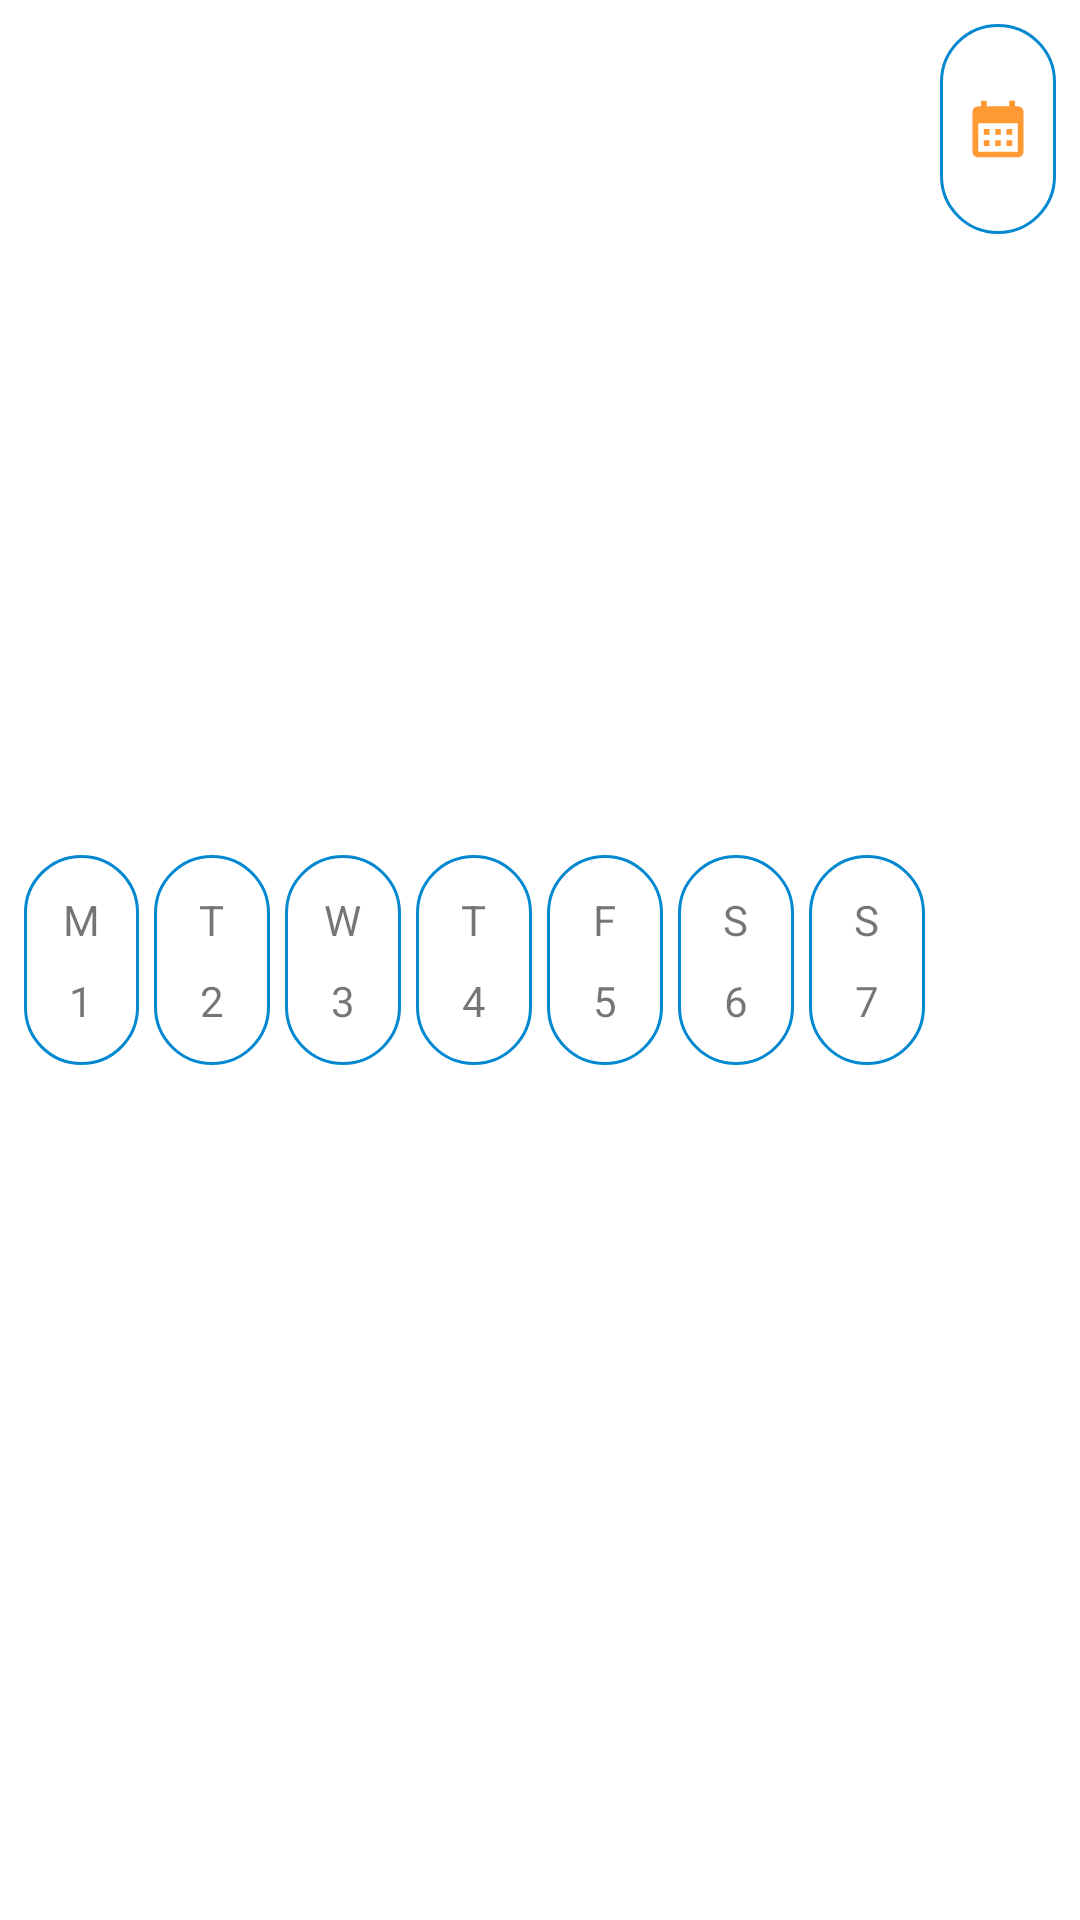

Produce the Android XML layout that renders to this screen, including the resource entries it uses.
<!-- AndroidManifest.xml: application theme AppTheme -->
<!-- res/layout/week_bar.xml -->
<?xml version="1.0" encoding="utf-8"?>
<LinearLayout xmlns:android="http://schemas.android.com/apk/res/android"
    android:id="@+id/week_bar"
    android:layout_width="match_parent"
    android:layout_height="wrap_content"
    android:orientation="horizontal"
    android:padding="8dp">

    <LinearLayout
        android:id="@+id/mondayFrame"
        android:layout_width="0dp"
        android:layout_height="70dp"
        android:layout_weight="1"
        android:orientation="vertical"
        android:layout_marginRight="5dp"
        android:background="@drawable/tab_shape"
        android:layout_gravity="center"
        android:padding="8dp">

        <TextView
            android:id="@+id/monday"
            android:layout_width="wrap_content"
            android:layout_height="wrap_content"
            android:layout_weight="1"
            android:gravity="center"
            android:layout_gravity="center"
            android:text="M" />

        <TextView
            android:id="@+id/dateMonday"
            android:layout_width="wrap_content"
            android:layout_height="wrap_content"
            android:layout_weight="1"
            android:gravity="center"
            android:layout_gravity="center"
            android:text="1" />
    </LinearLayout>

    <LinearLayout
        android:id="@+id/tuesdayFrame"
        android:layout_width="0dp"
        android:layout_height="70dp"
        android:layout_weight="1"
        android:orientation="vertical"
        android:layout_marginRight="5dp"
        android:layout_gravity="center"
        android:background="@drawable/tab_shape"
        android:padding="8dp">

        <TextView
            android:id="@+id/tuesday"
            android:layout_width="wrap_content"
            android:layout_height="wrap_content"
            android:layout_weight="1"
            android:gravity="center"
            android:layout_gravity="center"
            android:text="T" />

        <TextView
            android:id="@+id/dateTuesday"
            android:layout_width="wrap_content"
            android:layout_height="wrap_content"
            android:layout_weight="1"
            android:gravity="center"
            android:layout_gravity="center"
            android:text="2" />
    </LinearLayout>

    <LinearLayout
        android:id="@+id/wednesdayFrame"
        android:layout_width="0dp"
        android:layout_height="70dp"
        android:layout_weight="1"
        android:orientation="vertical"
        android:layout_marginRight="5dp"
        android:layout_gravity="center"
        android:background="@drawable/tab_shape"
        android:padding="8dp">

        <TextView
            android:id="@+id/wednesday"
            android:layout_width="wrap_content"
            android:layout_height="wrap_content"
            android:layout_weight="1"
            android:gravity="center"
            android:layout_gravity="center"
            android:text="W" />

        <TextView
            android:id="@+id/dateWednesday"
            android:layout_width="wrap_content"
            android:layout_height="wrap_content"
            android:layout_weight="1"
            android:gravity="center"
            android:layout_gravity="center"
            android:text="3" />
    </LinearLayout>

    <LinearLayout
        android:id="@+id/thursdayFrame"
        android:layout_width="0dp"
        android:layout_height="70dp"
        android:layout_weight="1"
        android:orientation="vertical"
        android:layout_marginRight="5dp"
        android:layout_gravity="center"
        android:background="@drawable/tab_shape"
        android:padding="8dp">

        <TextView
            android:id="@+id/thursday"
            android:layout_width="wrap_content"
            android:layout_height="wrap_content"
            android:layout_weight="1"
            android:gravity="center"
            android:layout_gravity="center"
            android:text="T" />

        <TextView
            android:id="@+id/dateThursday"
            android:layout_width="wrap_content"
            android:layout_height="wrap_content"
            android:layout_weight="1"
            android:gravity="center"
            android:layout_gravity="center"
            android:text="4" />
    </LinearLayout>

    <LinearLayout
        android:id="@+id/fridayFrame"
        android:layout_width="0dp"
        android:layout_height="70dp"
        android:layout_weight="1"
        android:orientation="vertical"
        android:layout_marginRight="5dp"
        android:layout_gravity="center"
        android:background="@drawable/tab_shape"
        android:padding="8dp">

        <TextView
            android:id="@+id/friday"
            android:layout_width="wrap_content"
            android:layout_height="wrap_content"
            android:layout_weight="1"
            android:gravity="center"
            android:layout_gravity="center"
            android:text="F" />

        <TextView
            android:id="@+id/dateFriday"
            android:layout_width="wrap_content"
            android:layout_height="wrap_content"
            android:layout_weight="1"
            android:gravity="center"
            android:layout_gravity="center"
            android:text="5" />
    </LinearLayout>

    <LinearLayout
        android:id="@+id/saturdayFrame"
        android:layout_width="0dp"
        android:layout_height="70dp"
        android:layout_weight="1"
        android:orientation="vertical"
        android:layout_marginRight="5dp"
        android:layout_gravity="center"
        android:background="@drawable/tab_shape"
        android:padding="8dp">

        <TextView
            android:id="@+id/saturday"
            android:layout_width="wrap_content"
            android:layout_height="wrap_content"
            android:layout_weight="1"
            android:gravity="center"
            android:layout_gravity="center"
            android:text="S" />

        <TextView
            android:id="@+id/dateSaturday"
            android:layout_width="wrap_content"
            android:layout_height="wrap_content"
            android:layout_weight="1"
            android:gravity="center"
            android:layout_gravity="center"
            android:text="6" />
    </LinearLayout>

    <LinearLayout
        android:id="@+id/sundayFrame"
        android:layout_width="0dp"
        android:layout_height="70dp"
        android:layout_weight="1"
        android:orientation="vertical"
        android:layout_marginRight="5dp"
        android:layout_gravity="center"
        android:background="@drawable/tab_shape"
        android:padding="8dp">

        <TextView
            android:id="@+id/sunday"
            android:layout_width="wrap_content"
            android:layout_height="wrap_content"
            android:layout_weight="1"
            android:gravity="center"
            android:layout_gravity="center"
            android:text="S" />

        <TextView
            android:id="@+id/dateSunday"
            android:layout_width="wrap_content"
            android:layout_height="wrap_content"
            android:layout_weight="1"
            android:gravity="center"
            android:layout_gravity="center"
            android:text="7" />
    </LinearLayout>

    <LinearLayout
        android:id="@+id/calenderFrame"
        android:layout_width="0dp"
        android:layout_height="70dp"
        android:layout_weight="1"
        android:orientation="vertical"
        android:background="@drawable/tab_shape"
        android:padding="8dp">

        <ImageView
            android:id="@+id/calender_Iv"
            android:layout_width="wrap_content"
            android:layout_height="wrap_content"
            android:layout_weight="1"
            android:gravity="center"
            android:layout_gravity="center"
            android:src="@drawable/calender_icon"
            android:text="IMG" />

    </LinearLayout>

</LinearLayout>
<!-- resources referenced by this layout -->
<resources>
  <!-- drawable calender_icon (drawable) -->
  <vector xmlns:android="http://schemas.android.com/apk/res/android" android:height="24dp" android:tint="#FF9933" android:viewportHeight="24" android:viewportWidth="24" android:width="24dp">
        
      <path android:fillColor="@android:color/white" android:pathData="M19,4h-1V2h-2v2H8V2H6v2H5C3.89,4 3.01,4.9 3.01,6L3,20c0,1.1 0.89,2 2,2h14c1.1,0 2,-0.9 2,-2V6C21,4.9 20.1,4 19,4zM19,20H5V10h14V20zM9,14H7v-2h2V14zM13,14h-2v-2h2V14zM17,14h-2v-2h2V14zM9,18H7v-2h2V18zM13,18h-2v-2h2V18zM17,18h-2v-2h2V18z"/>
      
  </vector>
  <!-- drawable tab_shape (drawable) -->
  <?xml version="1.0" encoding="utf-8"?>
      <shape
          xmlns:tools="http://schemas.android.com/tools"
          xmlns:android="http://schemas.android.com/apk/res/android"
          android:shape="rectangle">
  
  
  
          <corners
              android:radius="20dp"/>
  
          <stroke
              android:color="@color/colorPrimaryDark"
              android:width="1dp"/>
  
      </shape>
  <style name="AppTheme" parent="Theme.MaterialComponents.Light.NoActionBar">
          <item name="colorPrimary">#0066FF</item>
          <item name="colorPrimaryDark">#003399</item>
          <item name="colorAccent">#FFD700</item>
          <item name="android:windowBackground">#FFFFFF</item>
      </style>
  <color name="colorPrimaryDark">#0288D1</color>
</resources>
